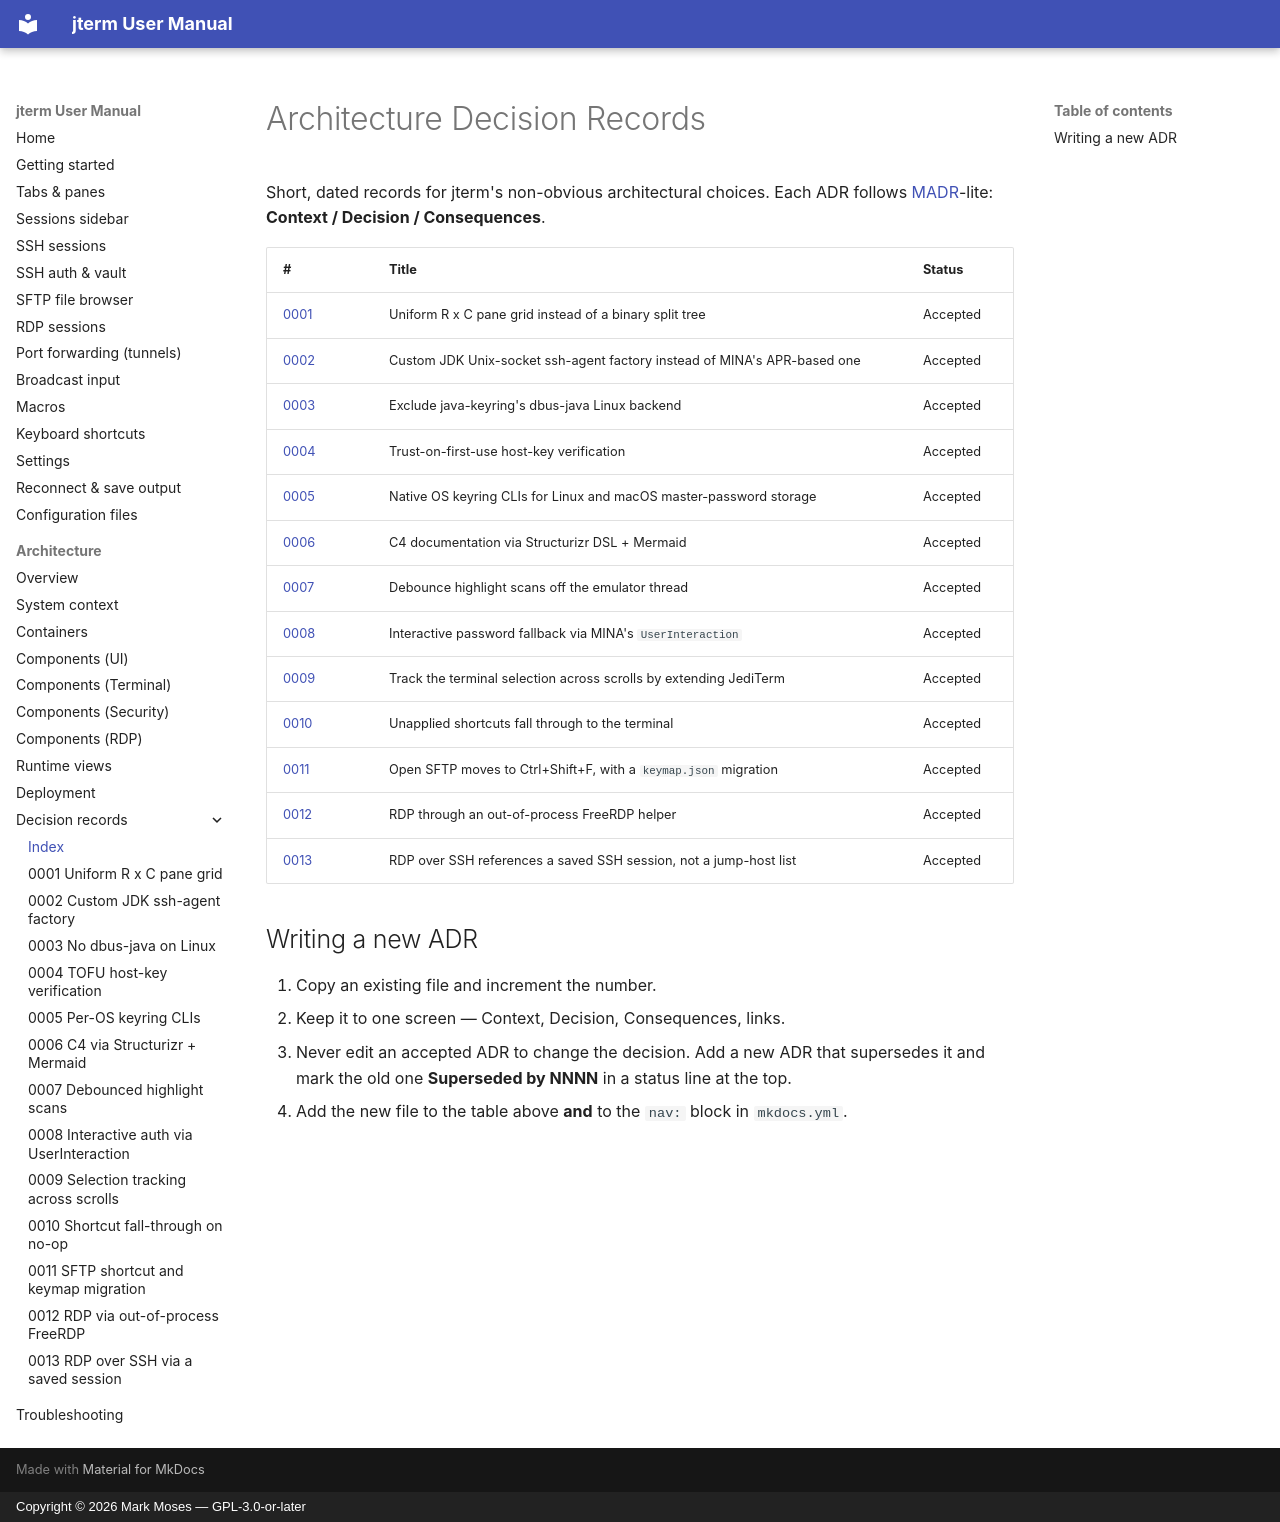

repository: drecaise/jterm · page: architecture/adr/index.html · generator: mkdocs · copyright: Copyright © 2026 Mark Moses — GPL-3.0-or-later

# Architecture Decision Records

Short, dated records for jterm's non-obvious architectural choices. Each ADR follows
[MADR](https://adr.github.io/madr/)-lite: **Context / Decision / Consequences**.

| # | Title | Status |
| --- | --- | --- |
| [0001](0001-uniform-grid-vs-split-tree.md) | Uniform R x C pane grid instead of a binary split tree | Accepted |
| [0002](0002-custom-jdk-agent-factory.md) | Custom JDK Unix-socket ssh-agent factory instead of MINA's APR-based one | Accepted |
| [0003](0003-exclude-java-keyring-linux-dbus.md) | Exclude java-keyring's dbus-java Linux backend | Accepted |
| [0004](0004-tofu-host-key-verification.md) | Trust-on-first-use host-key verification | Accepted |
| [0005](0005-per-os-keyring-clis.md) | Native OS keyring CLIs for Linux and macOS master-password storage | Accepted |
| [0006](0006-c4-with-structurizr-and-mermaid.md) | C4 documentation via Structurizr DSL + Mermaid | Accepted |
| [0007](0007-debounced-highlight-scans.md) | Debounce highlight scans off the emulator thread | Accepted |
| [0008](0008-interactive-auth-via-mina-userinteraction.md) | Interactive password fallback via MINA's `UserInteraction` | Accepted |
| [0009](0009-selection-tracking-across-scrolls.md) | Track the terminal selection across scrolls by extending JediTerm | Accepted |
| [0010](0010-shortcut-fall-through-on-no-op.md) | Unapplied shortcuts fall through to the terminal | Accepted |
| [0011](0011-sftp-shortcut-and-keymap-migration.md) | Open SFTP moves to Ctrl+Shift+F, with a `keymap.json` migration | Accepted |
| [0012](0012-rdp-via-out-of-process-freerdp.md) | RDP through an out-of-process FreeRDP helper | Accepted |
| [0013](0013-rdp-over-ssh-references-a-saved-session.md) | RDP over SSH references a saved SSH session, not a jump-host list | Accepted |

## Writing a new ADR

1. Copy an existing file and increment the number.
2. Keep it to one screen — Context, Decision, Consequences, links.
3. Never edit an accepted ADR to change the decision. Add a new ADR that supersedes it
   and mark the old one **Superseded by NNNN** in a status line at the top.
4. Add the new file to the table above **and** to the `nav:` block in `mkdocs.yml`.
